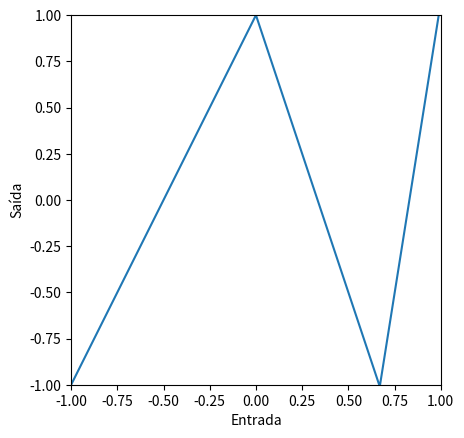
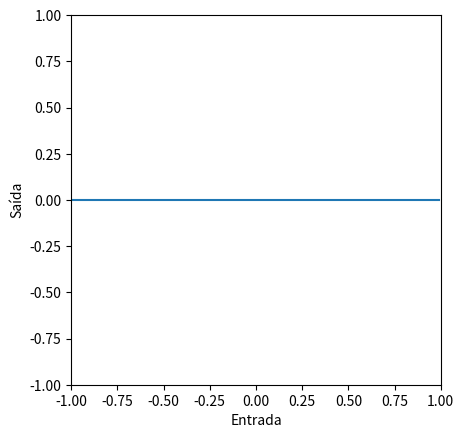
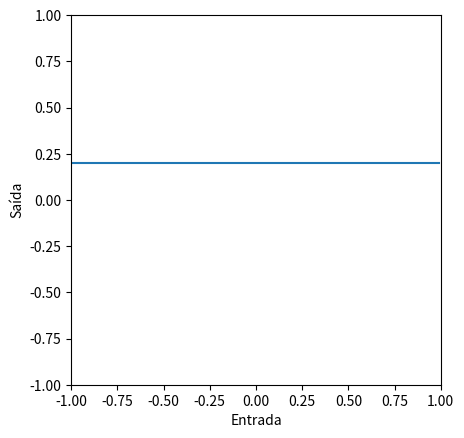
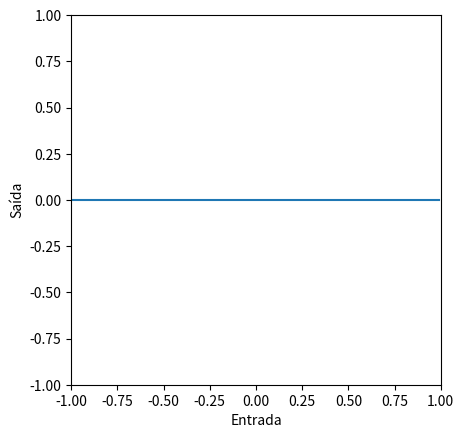

Python code for these plots, in order: (Note: this script raises an exception after producing the figures.)
# -*- coding: utf-8 -*-
"""HUGO A1_7.ipynb

Automatically generated by Colab.

Original file is located at
    https://colab.research.google.com/drive/1GtZibcnCWoD-RNc4dTiq6PD9ZUP-SfJE
"""

import numpy as np
import matplotlib.pyplot as plt

# Defina a função Rectified Linear Unit (ReLU)
def ReLU(preactivation):
  # TODO: utilize a implementação do notebook anterior
  return np.clip(preactivation, 0, None)

# Testando a função ReLU com uma matriz de pré-ativação
preactivation = np.array([-2, -1, 0, 1, 2])
activation = ReLU(preactivation)

# Exibe a saída da função de ativação
print("Saída da Ativação:", activation)

# Definir uma rede neural rasa com uma entrada, uma saída e três unidades ocultas
def shallow_1_1_3(x, activation_fn, phi_0, phi_1, phi_2, phi_3, theta_10, theta_11, theta_20, theta_21, theta_30, theta_31):
  # TODO Substituir as linhas abaixo para calcular as três linhas iniciais
  # (figura 3.3a-c) a partir dos parâmetros theta. Estas são as pré-ativações
  pre_1 = theta_10 + theta_11 * x
  pre_2 = theta_20 + theta_21 * x
  pre_3 = theta_30 + theta_31 * x

  # Passar esses valores pela função ReLU para calcular as ativações como na
  # figura 3.3 d-f
  act_1 = activation_fn(pre_1)
  act_2 = activation_fn(pre_2)
  act_3 = activation_fn(pre_3)

  # TODO Substituir o código abaixo para ponderar as ativações usando phi1, phi2 e phi3
  # Para criar o equivalente à figura 3.3 g-i
  w_act_1 = phi_1 * act_1
  w_act_2 = phi_2 * act_2
  w_act_3 = phi_3 * act_3

  # TODO Substituir o código abaixo para combinar as ativações ponderadas e adicionar
  # phi_0 para criar a saída como na figura 3.3 j
  y = phi_0 + w_act_1 + w_act_2 + w_act_3

  # Retornar tudo o que calculamos
  return y

# # Plote a rede neural rasa. Vamos assumir que a entrada está no intervalo [-1,1] e a saída [-1,1]
def plot_neural(x, y):
  fig, ax = plt.subplots()
  ax.plot(x.T,y.T)
  ax.set_xlabel('Entrada'); ax.set_ylabel('Saída')
  ax.set_xlim([-1,1]);ax.set_ylim([-1,1])
  ax.set_aspect(1.0)
  plt.show()

"""Vamos definir uma rede. Vamos apenas considerar as entradas e saídas no intervalo [-1,1]."""

# Agora vamos definir alguns parâmetros e executar a primeira rede neural
n1_theta_10 = 0.0   ; n1_theta_11 = -1.0
n1_theta_20 = 0     ; n1_theta_21 = 1.0
n1_theta_30 = -0.67 ; n1_theta_31 =  1.0
n1_phi_0 = 1.0; n1_phi_1 = -2.0; n1_phi_2 = -3.0; n1_phi_3 = 9.3

# Defina uma faixa de valores de entrada
n1_in = np.arange(-1,1,0.01).reshape([1,-1])

# Rodamos a rede neural para cada um desses valores de entrada
n1_out, *_ = shallow_1_1_3(n1_in, ReLU, n1_phi_0, n1_phi_1, n1_phi_2, n1_phi_3, n1_theta_10, n1_theta_11, n1_theta_20, n1_theta_21, n1_theta_30, n1_theta_31)
# E então plotamos
plot_neural(n1_in, n1_out)

"""Agora vamos definir a mesma rede neural, mas desta vez, vamos usar a forma matricial. Quando você fizer isso corretamente, ele desenhará o mesmo gráfico que acima."""

beta_0 = np.zeros((3,1))
Omega_0 = np.zeros((3,1))
beta_1 = np.zeros((1,1))
Omega_1 = np.zeros((1,3))

# TODO Preencha os valores das matrizes beta e Omega com os parâmetros n1_theta e n1_phi que definem a rede acima
# !!! OBSERVE QUE AS MATRIZES SÃO CONVENCIONALMENTE INDEXADAS COM a_11 NO CANTO SUPERIOR ESQUERDO, MAS NDARRAYS COMEÇAM EM [0,0]
# Para começar, eu já preenchi algumas:
beta_0[0,0] = n1_theta_10
beta_0[1,0] = n1_theta_20
beta_0[2,0] = n1_theta_30

Omega_0[0,0] = n1_theta_11
Omega_0[1,0] = n1_theta_21
Omega_0[2,0] = n1_theta_31

# Certifique-se de que a matriz de dados de entrada tenha entradas diferentes em suas colunas
n_data = n1_in.size
n_dim_in = 1
n1_in_mat = np.reshape(n1_in,(n_dim_in,n_data))

# Isso executa a rede para TODAS as entradas, x de uma vez, para que possamos desenhar o gráfico
h1 = ReLU(np.matmul(beta_0,np.ones((1,n_data))) + np.matmul(Omega_0,n1_in_mat))
n1_out = np.matmul(beta_1,np.ones((1,n_data))) + np.matmul(Omega_1,h1)

# Desenhe a rede e verifique se ela se parece com o caso não matricial
plot_neural(n1_in, n1_out)

"""Agora vamos alimentar a saída da primeira rede na segunda."""

# Agora vamos definir alguns parâmetros e executar a segunda rede neural
n2_theta_10 =  -0.6 ; n2_theta_11 = -1.0
n2_theta_20 =  0.2  ; n2_theta_21 = 1.0
n2_theta_30 =  -0.5  ; n2_theta_31 =  1.0
n2_phi_0 = 0.5; n2_phi_1 = -1.0; n2_phi_2 = -1.5; n2_phi_3 = 2.0

# Defina uma faixa de valores de entrada
n2_in = np.arange(-1,1,0.01)

# Rodamos a segunda rede neural na saída da primeira rede
n2_out, *_ = \
    shallow_1_1_3(n1_out, ReLU, n2_phi_0, n2_phi_1, n2_phi_2, n2_phi_3, n2_theta_10, n2_theta_11, n2_theta_20, n2_theta_21, n2_theta_30, n2_theta_31)
# E então plotamos
plot_neural(n1_in, n2_out)

beta_0 = np.zeros((3,1))
Omega_0 = np.zeros((3,1))
beta_1 = np.zeros((3,1))
Omega_1 = np.zeros((3,3))
beta_2 = np.zeros((1,1))
Omega_2 = np.zeros((1,3))

# TODO Preencha os valores das matrizes beta e Omega para os parâmetros n1_theta, n1_phi, n2_theta e n2_phi
# que definem a composição das duas redes acima (veja eqn 4.5 para Omega1 e beta1, embora em notação diferente)
# !!! OBSERVE QUE AS MATRIZES SÃO CONVENCIONALMENTE INDEXADAS COM a_11 NO CANTO SUPERIOR ESQUERDO, MAS NDARRAYS COMEÇAM EM [0,0] ENTÃO TUDO ESTÁ DESLOCADO
# Para começar, eu já preenchi alguns:
beta_0[0,0] = n1_theta_10
Omega_0[0,0] = n1_theta_11

# Certifique-se de que a matriz de dados de entrada tenha entradas diferentes em suas colunas
n_data = n1_in.size
n_dim_in = 1
n1_in_mat = np.reshape(n1_in,(n_dim_in,n_data))

# Isso executa a rede para TODAS as entradas, x de uma vez, para que possamos desenhar o gráfico (portanto, termo np.ones extra)
h1 = ReLU(np.matmul(beta_0,np.ones((1,n_data))) + np.matmul(Omega_0,n1_in_mat))
h2 = ReLU(np.matmul(beta_1,np.ones((1,n_data))) + np.matmul(Omega_1,h1))
n1_out = np.matmul(beta_2,np.ones((1,n_data))) + np.matmul(Omega_2,h2)

# Desenhe a rede e verifique se ela se parece com a versão não matricial
plot_neural(n1_in, n1_out)

"""Agora vamos criar uma rede profunda com 3 camadas ocultas. Ela terá $D_i=4$ entradas, $D_1=5$ neurônios na primeira camada, $D_2=2$ neurônios na segunda camada e $D_3=4$ neurônios na terceira camada, e $D_o = 1$ saída. Consulte a figura 4.6 e as equações 4.15 para orientação.

"""

# define tamanhos
D_i=4; D_1=5; D_2=2; D_3=4; D_o=1
# Vamos escolher as entradas e parâmetros dessa rede aleatoriamente usando np.random.normal
# Por exemplo, vamos definir a entrada usando
n_data = 4;
x = np.random.normal(size=(D_i, n_data))
# TODO inicialize os parâmetros aleatoriamente com os tamanhos corretos
# Substitua as linhas abaixo
beta_0 = np.random.normal(size=(1,1))
Omega_0 = np.random.normal(size=(1,1))
beta_1 = np.random.normal(size=(1,1))
Omega_1 = np.random.normal(size=(1,1))
beta_2 = np.random.normal(size=(1,1))
Omega_2 = np.random.normal(size=(1,1))
beta_3 = np.random.normal(size=(1,1))
Omega_3 = np.random.normal(size=(1,1))


# Se você definir os parâmetros com os tamanhos corretos, o código a seguir roda sem erros
h1 = ReLU(np.matmul(beta_0,np.ones((1,n_data))) + np.matmul(Omega_0,x));
h2 = ReLU(np.matmul(beta_1,np.ones((1,n_data))) + np.matmul(Omega_1,h1));
h3 = ReLU(np.matmul(beta_2,np.ones((1,n_data))) + np.matmul(Omega_2,h2));
y = np.matmul(beta_3,np.ones((1,n_data))) + np.matmul(Omega_3,h3)

if h1.shape[0] != D_1 or h1.shape[1] != n_data:
  print("h1 is wrong shape")
if h2.shape[0] != D_2 or h1.shape[1] != n_data:
  print("h2 is wrong shape")
if h3.shape[0] != D_3 or h1.shape[1] != n_data:
  print("h3 is wrong shape")
if y.shape[0] != D_o or h1.shape[1] != n_data:
  print("Output is wrong shape")

# Imprima as entradas e saídas
print("Pontos de dados de entrada")
print(x)
print ("Pontos de dados de saída")
print(y)